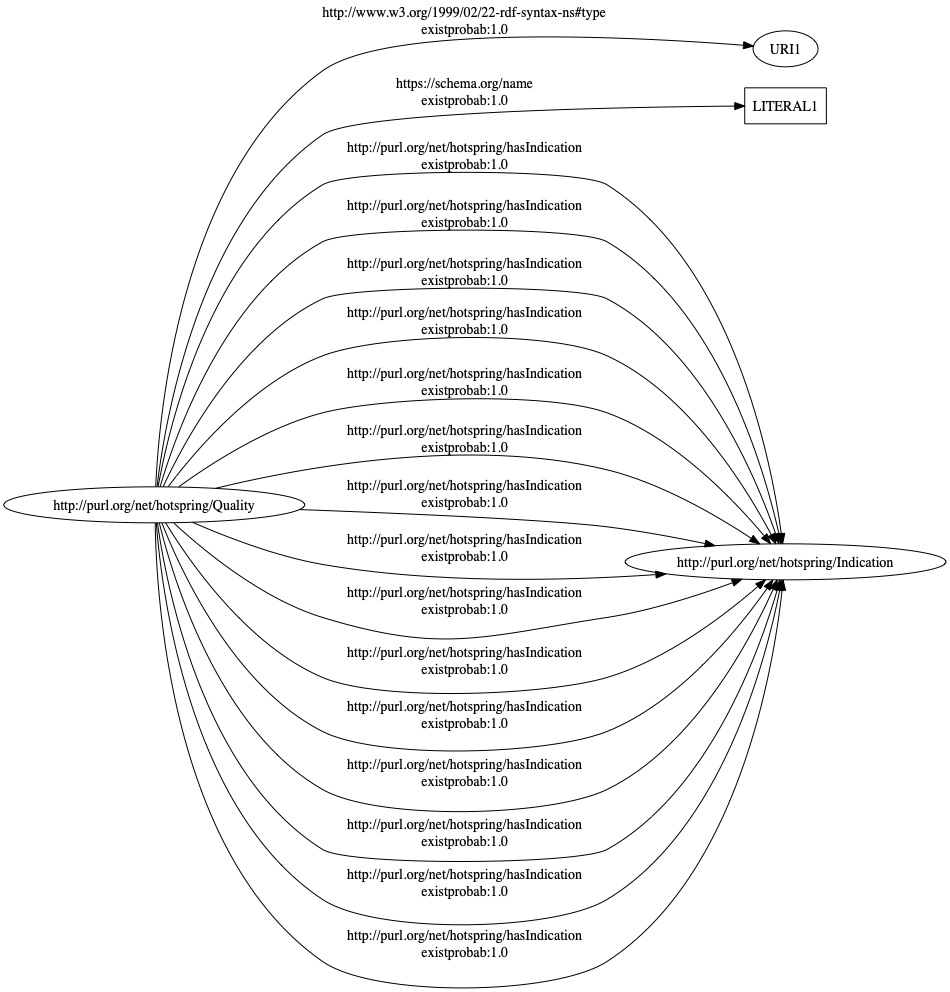

The file beside this chart, header and first rows:
http://purl.org/net/hotspring/Quality, http://www.w3.org/1999/02/22-rdf-syntax-…, uri, , 1.0
http://purl.org/net/hotspring/Quality, https://schema.org/name, literal, , 1.0
http://purl.org/net/hotspring/Quality, http://purl.org/net/hotspring/hasIndicat…, uri, http://purl.org/net/hotspring/Indication, 1.0
http://purl.org/net/hotspring/Quality, http://purl.org/net/hotspring/hasIndicat…, uri, http://purl.org/net/hotspring/Indication, 1.0
http://purl.org/net/hotspring/Quality, http://purl.org/net/hotspring/hasIndicat…, uri, http://purl.org/net/hotspring/Indication, 1.0
http://purl.org/net/hotspring/Quality, http://purl.org/net/hotspring/hasIndicat…, uri, http://purl.org/net/hotspring/Indication, 1.0
http://purl.org/net/hotspring/Quality, http://purl.org/net/hotspring/hasIndicat…, uri, http://purl.org/net/hotspring/Indication, 1.0
http://purl.org/net/hotspring/Quality, http://purl.org/net/hotspring/hasIndicat…, uri, http://purl.org/net/hotspring/Indication, 1.0
http://purl.org/net/hotspring/Quality, http://purl.org/net/hotspring/hasIndicat…, uri, http://purl.org/net/hotspring/Indication, 1.0
http://purl.org/net/hotspring/Quality, http://purl.org/net/hotspring/hasIndicat…, uri, http://purl.org/net/hotspring/Indication, 1.0
http://purl.org/net/hotspring/Quality, http://purl.org/net/hotspring/hasIndicat…, uri, http://purl.org/net/hotspring/Indication, 1.0
http://purl.org/net/hotspring/Quality, http://purl.org/net/hotspring/hasIndicat…, uri, http://purl.org/net/hotspring/Indication, 1.0
http://purl.org/net/hotspring/Quality, http://purl.org/net/hotspring/hasIndicat…, uri, http://purl.org/net/hotspring/Indication, 1.0
http://purl.org/net/hotspring/Quality, http://purl.org/net/hotspring/hasIndicat…, uri, http://purl.org/net/hotspring/Indication, 1.0
http://purl.org/net/hotspring/Quality, http://purl.org/net/hotspring/hasIndicat…, uri, http://purl.org/net/hotspring/Indication, 1.0
http://purl.org/net/hotspring/Quality, http://purl.org/net/hotspring/hasIndicat…, uri, http://purl.org/net/hotspring/Indication, 1.0
http://purl.org/net/hotspring/Quality, http://purl.org/net/hotspring/hasIndicat…, uri, http://purl.org/net/hotspring/Indication, 1.0
